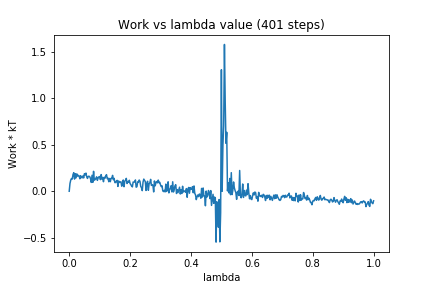

The file beside this chart, header and first rows:
0, 0.0
1, 0.08323
2, 0.1197
3, 0.1369
4, 0.1308
5, 0.1802
6, 0.1996
7, 0.1305
8, 0.1881
9, 0.1444
10, 0.187
11, 0.1626
12, 0.1711
13, 0.1641
14, 0.1343
15, 0.1674
16, 0.1494
17, 0.1436
18, 0.1645
19, 0.1433
20, 0.1889
21, 0.1758
22, 0.195
23, 0.1551
24, 0.1378
25, 0.1599
26, 0.1614
27, 0.1558
28, 0.1356
29, 0.09494
30, 0.1718
31, 0.09569
32, 0.2141
33, 0.1188
34, 0.1256
35, 0.1381
36, 0.1553
37, 0.1171
38, 0.1418
39, 0.1549
40, 0.1578
41, 0.1247
42, 0.1792
43, 0.1305
44, 0.1481
45, 0.1024
46, 0.1499
47, 0.1396
48, 0.1647
49, 0.1783
50, 0.1349
51, 0.1411
52, 0.1024
53, 0.1369
54, 0.1028
55, 0.1386
56, 0.1409
57, 0.1706
58, 0.1238
59, 0.1386
60, 0.09323
... 340 more rows
